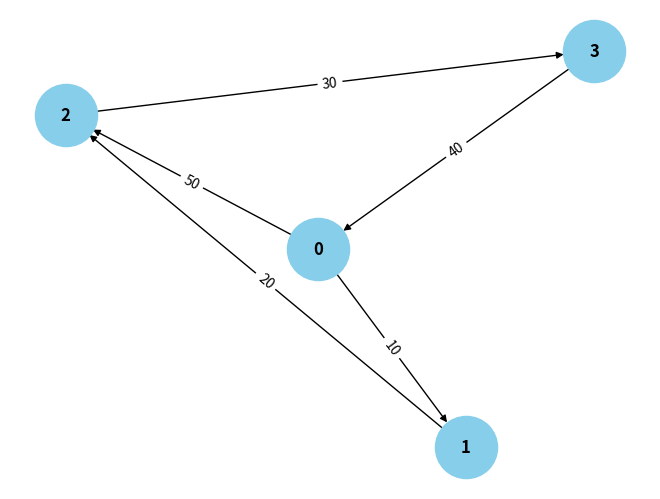

This chart was generated by the following Python code:
from collections import defaultdict

# ---------------------------
# WeightedGraph Class
# ---------------------------
class WeightedGraph:
    def __init__(self, vertices):
        self.vertices = vertices
        self.adj_list = {i: [] for i in range(vertices)}  # Adjacency list for the graph
        self.edges = []  # List to store the edges (u, v, weight)

    def add_edge(self, u, v, weight):
        """Add a single edge to the graph."""
        if (u, v, weight) not in self.edges:
            self.edges.append((u, v, weight))
            self.adj_list[u].append((v, weight))

    def add_multiple_edges(self, edges):
        """Add multiple edges at once."""
        for u, v, weight in edges:
            self.add_edge(u, v, weight)

    def get_edges(self):
        """Return all edges in the graph."""
        return self.edges

    def print_edges(self):
        """Print the edges of the graph."""
        print("Edges in the graph:")
        for u, v, weight in self.edges:
            print(f"{u} -> {v} (Weight: {weight})")

    def print_adj_list(self):
        """Print the adjacency list of the graph."""
        print("Adjacency List of the graph:")
        for u in self.adj_list:
            print(f"{u} -> {self.adj_list[u]}")

    def is_cyclic_directed(self):
        """Detect if there is a cycle in a directed graph using DFS."""
        visited = [False] * self.vertices
        rec_stack = [False] * self.vertices

        def dfs(v):
            visited[v] = True
            rec_stack[v] = True
            for neighbor, _ in self.adj_list[v]:
                if not visited[neighbor] and dfs(neighbor):
                    return True
                elif rec_stack[neighbor]:
                    return True
            rec_stack[v] = False
            return False

        for node in range(self.vertices):
            if not visited[node]:
                if dfs(node):
                    return True
        return False

    def is_cyclic_undirected(self):
        """Detect if there is a cycle in an undirected graph using DFS."""
        visited = [False] * self.vertices

        def dfs(v, parent):
            visited[v] = True
            for neighbor, _ in self.adj_list[v]:
                if not visited[neighbor]:
                    if dfs(neighbor, v):
                        return True
                elif parent != neighbor:
                    return True
            return False

        for node in range(self.vertices):
            if not visited[node]:
                if dfs(node, -1):
                    return True
        return False

    def is_negative_cycle(self):
        """Detect if there is a negative cycle using Bellman-Ford."""
        dist = [float("inf")] * self.vertices
        dist[0] = 0  # Start from node 0

        for _ in range(self.vertices - 1):
            for u, v, weight in self.edges:
                if dist[u] != float("inf") and dist[u] + weight < dist[v]:
                    dist[v] = dist[u] + weight

        for u, v, weight in self.edges:
            if dist[u] != float("inf") and dist[u] + weight < dist[v]:
                return True  # Negative cycle detected
        return False

    def reset_graph(self):
        """Reset the graph to its empty state."""
        self.edges = []  # Clear all edges
        self.adj_list = {i: [] for i in range(self.vertices)}  # Reset adjacency list for each vertex

    def union(self, parent, u, v):
        """Union-find helper function."""
        root_u = self.find_parent(parent, u)
        root_v = self.find_parent(parent, v)
        if root_u != root_v:
            parent[root_u] = root_v

    def find_parent(self, parent, v):
        """Find the root of the node using path compression."""
        if parent[v] == -1:
            return v
        parent[v] = self.find_parent(parent, parent[v])
        return parent[v]

    def is_cyclic_undirected_union_find(self):
        """Detect cycles in an undirected graph using Union-Find."""
        parent = [-1] * self.vertices

        for u, v, _ in self.edges:
            x = self.find_parent(parent, u)
            y = self.find_parent(parent, v)

            if x == y:
                return True
            self.union(parent, x, y)
        return False

    # ---------------------------
    # Helper functions for testing
    # ---------------------------

    def reset_graph_helper(self):
        """Reset the graph to an empty state for testing."""
        self.edges = []
        self.adj_list = defaultdict(list)

    def get_edges_helper(self):
        """Return all edges for testing."""
        return self.edges

    def add_multiple_edges_helper(self, edges):
        """Add multiple edges for testing."""
        for edge in edges:
            self.add_edge(*edge)

# ---------------------------
# Helper Class for Cycle Test Results
# ---------------------------
class CycleDetectionResults:
    def __init__(self):
        self.directed_cycle_detected = False
        self.undirected_cycle_detected = False
        self.negative_cycle_detected = False

# ---------------------------
# Additional Functionalities
# ---------------------------

class GraphRenderer:
    def __init__(self, graph):
        """Initialize the renderer for visualizing the graph."""
        self.graph = graph

    def render_edges(self):
        """Render the edges of the graph."""
        print("\nRendering edges of the graph:")
        for u, v, weight in self.graph.get_edges():
            print(f"{u} -> {v} (Weight: {weight})")

    def render_adj_list(self):
        """Render the adjacency list of the graph."""
        print("\nRendering adjacency list:")
        self.graph.print_adj_list()

    def render_summary(self):
        """Render a summary of the graph."""
        print("\nGraph summary:")
        print(f"Total vertices: {self.graph.vertices}")
        print(f"Total edges: {len(self.graph.get_edges())}")
        print(f"Is cyclic (directed): {self.graph.is_cyclic_directed()}")
        print(f"Is cyclic (undirected): {self.graph.is_cyclic_undirected()}")
        print(f"Has negative cycle: {self.graph.is_negative_cycle()}")

import matplotlib.pyplot as plt
import networkx as nx

class WeightedGraphVisualization:
    def __init__(self, graph):
        """Initialize the visualization of weighted graph."""
        self.graph = graph

    def visualize(self):
        """Visualize the graph with weighted edges using networkx and matplotlib."""
        G = nx.DiGraph()  # Using DiGraph for directed graph visualization

        # Add edges to the networkx graph
        for u, v, weight in self.graph.get_edges():
            G.add_edge(u, v, weight=weight)

        # Draw the graph
        pos = nx.spring_layout(G)  # Layout for node positioning
        edge_labels = nx.get_edge_attributes(G, 'weight')

        # Draw nodes, edges, and labels
        nx.draw(G, pos, with_labels=True, node_color='skyblue', node_size=2000, font_size=12, font_weight='bold')
        nx.draw_networkx_edge_labels(G, pos, edge_labels=edge_labels)

        # Display the plot
        pass
        plt.show()


# ---------------------------
# Main Program
# ---------------------------

class WeightedGraphHandler:
    def __init__(self, vertices):
        """Initialize the graph handler."""
        self.graph = WeightedGraph(vertices)
        self.renderer = GraphRenderer(self.graph)
        self.visualizer = WeightedGraphVisualization(self.graph)

    def add_edges(self, edges):
        """Add edges to the graph."""
        for edge in edges:
            self.graph.add_edge(*edge)

    def render_graph(self):
        """Render the graph using the renderer."""
        self.renderer.render_edges()
        self.renderer.render_adj_list()

    def visualize_graph(self):
        """Visualize the graph using the visualizer."""
        self.visualizer.visualize()

    def cycle_detection_summary(self):
        """Print the cycle detection summary."""
        print("\nCycle detection summary:")
        print(f"Directed cycle detected: {self.graph.is_cyclic_directed()}")
        print(f"Undirected cycle detected: {self.graph.is_cyclic_undirected()}")
        print(f"Negative cycle detected: {self.graph.is_negative_cycle()}")

# ---------------------------
# Extended Graph Operations
# ---------------------------

class GraphCycleAnalysis:
    def __init__(self, graph):
        """Initialize cycle analysis on the graph."""
        self.graph = graph
        self.results = CycleDetectionResults()

    def analyze_cycles(self):
        """Analyze different types of cycles in the graph."""
        self.results.directed_cycle_detected = self.graph.is_cyclic_directed()
        self.results.undirected_cycle_detected = self.graph.is_cyclic_undirected()
        self.results.negative_cycle_detected = self.graph.is_negative_cycle()

    def print_analysis(self):
        """Print the analysis results."""
        print(f"Directed cycle detected: {self.results.directed_cycle_detected}")
        print(f"Undirected cycle detected: {self.results.undirected_cycle_detected}")
        print(f"Negative cycle detected: {self.results.negative_cycle_detected}")

# ---------------------------
# Main Function
# ---------------------------

if __name__ == "__main__":
    # Create a graph with 4 vertices (0, 1, 2, 3)
    graph_handler = WeightedGraphHandler(4)

    # Add some sample edges (u, v, weight)
    edges = [
        (0, 1, 10),  # Edge from 0 to 1 with weight 10
        (1, 2, 20),  # Edge from 1 to 2 with weight 20
        (2, 3, 30),  # Edge from 2 to 3 with weight 30
        (3, 0, 40),  # Edge from 3 to 0 with weight 40 (creates a directed cycle: 0 -> 1 -> 2 -> 3 -> 0)
        (0, 2, 50)  # Edge from 0 to 2 with weight 50
    ]

    # Add edges to the graph
    graph_handler.add_edges(edges)

    # Render the graph's edges and adjacency list
    graph_handler.render_graph()

    # Visualize the graph
    graph_handler.visualize_graph()

    # Detect and print the cycle results
    graph_handler.cycle_detection_summary()

    # Analyze cycles in detail
    cycle_analysis = GraphCycleAnalysis(graph_handler.graph)
    cycle_analysis.analyze_cycles()
    cycle_analysis.print_analysis()
